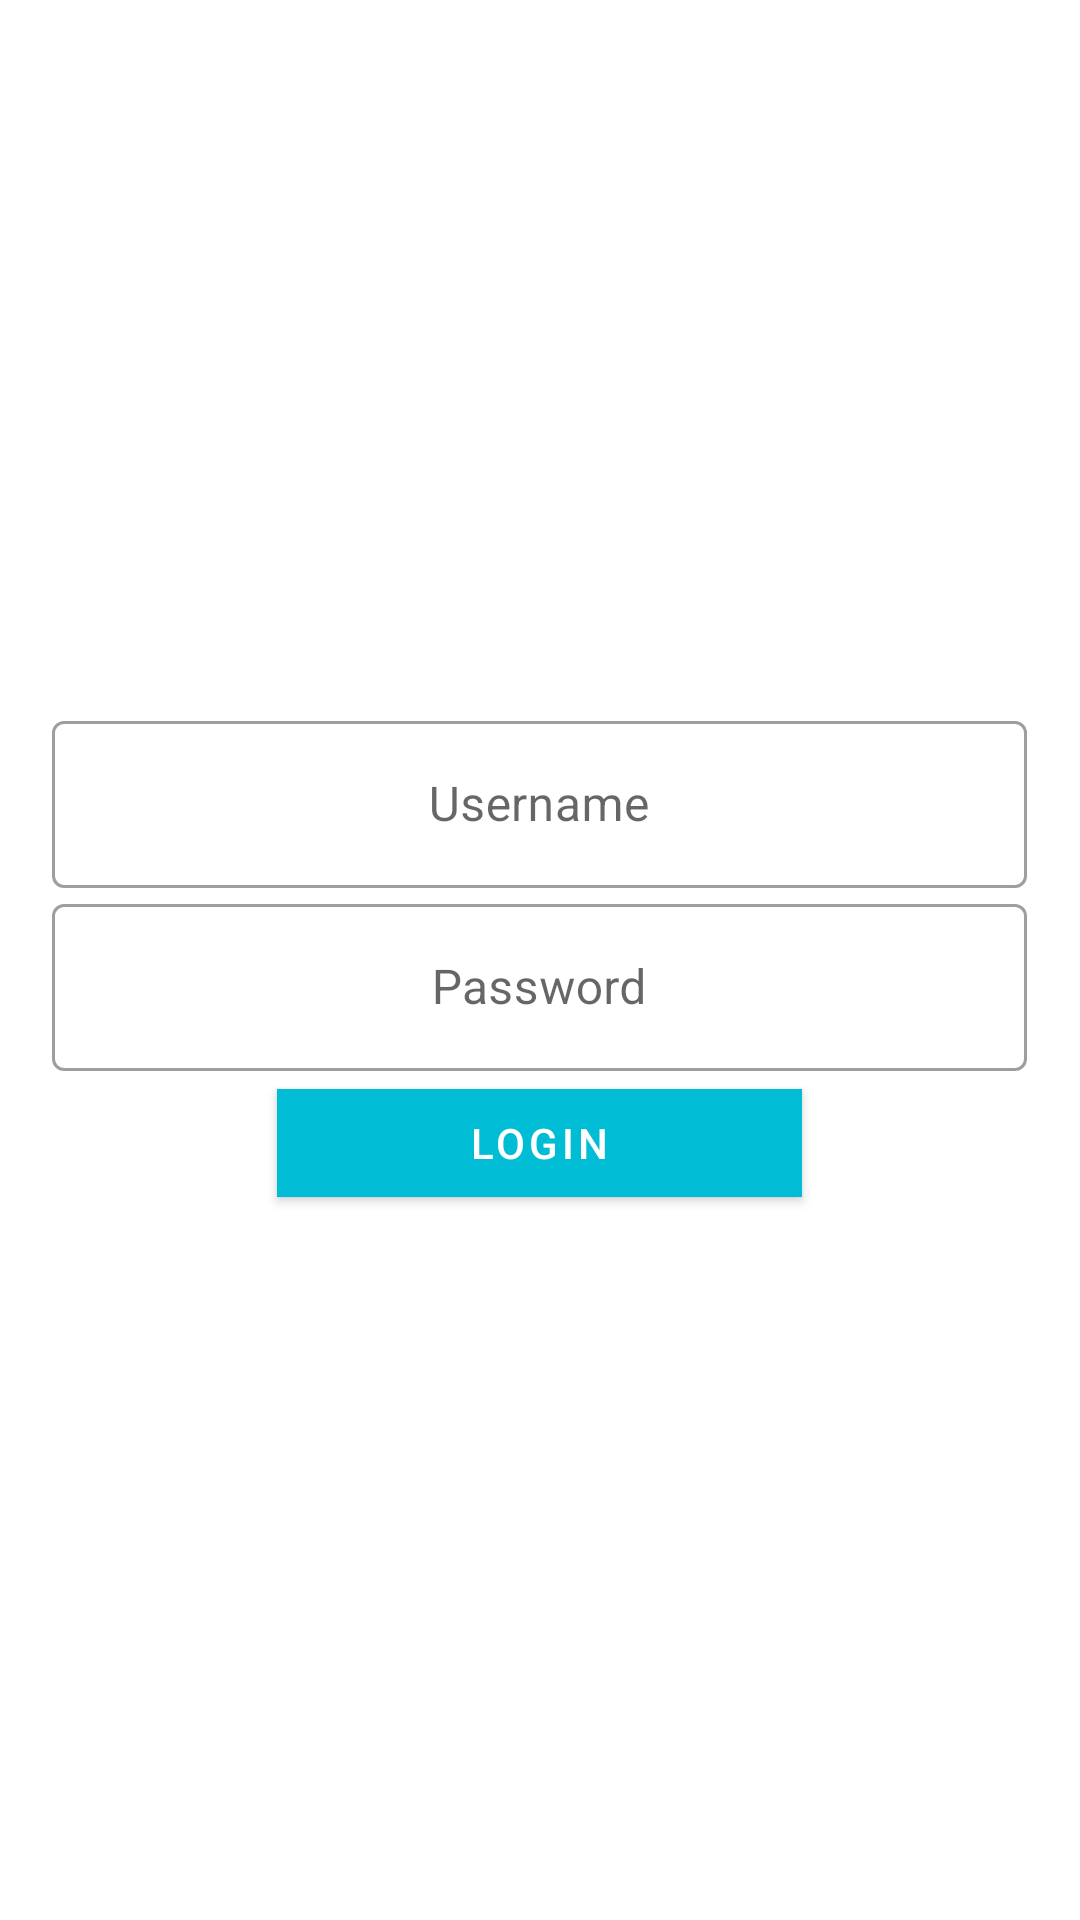

Write the Android layout XML for this screen, with the resource values it uses.
<!-- AndroidManifest.xml: application theme Theme.Latihanlks2 -->
<!-- res/layout/activity_login.xml -->
<?xml version="1.0" encoding="utf-8"?>
<RelativeLayout xmlns:android="http://schemas.android.com/apk/res/android"
    xmlns:app="http://schemas.android.com/apk/res-auto"
    xmlns:tools="http://schemas.android.com/tools"
    android:layout_width="match_parent"
    android:layout_height="match_parent">

    <LinearLayout
        android:layout_width="match_parent"
        android:layout_height="wrap_content"
        android:orientation="vertical"
        android:layout_centerInParent="true">

        <LinearLayout
            android:layout_width="wrap_content"
            android:layout_height="wrap_content"
            android:orientation="horizontal"
            android:layout_gravity="center">

            <com.google.android.material.textfield.TextInputLayout
                android:id="@+id/Edtlayout_username"
                android:layout_width="0dp"
                android:layout_weight="1"
                android:layout_height="wrap_content"
                android:gravity="center"
                style="@style/Widget.MaterialComponents.TextInputLayout.OutlinedBox"
                android:hint="Username">

                <com.google.android.material.textfield.TextInputEditText
                    android:id="@+id/Edt_username"
                    android:layout_width="325dp"
                    android:gravity="center"
                    android:layout_height="wrap_content"/>

            </com.google.android.material.textfield.TextInputLayout>
        </LinearLayout>

        <LinearLayout
            android:layout_width="wrap_content"
            android:layout_height="wrap_content"
            android:orientation="horizontal"
            android:layout_marginTop="@dimen/default_padding_margin"
            android:layout_gravity="center">

            <com.google.android.material.textfield.TextInputLayout
                android:id="@+id/Edtlayout_password"
                android:layout_width="0dp"
                android:layout_weight="1"
                android:layout_height="wrap_content"
                android:gravity="center"
                style="@style/Widget.MaterialComponents.TextInputLayout.OutlinedBox"
                android:hint="Password">

                <com.google.android.material.textfield.TextInputEditText
                    android:id="@+id/Edt_password"
                    android:layout_width="325dp"
                    android:gravity="center"
                    android:layout_height="wrap_content"/>
            </com.google.android.material.textfield.TextInputLayout>
        </LinearLayout>

        <com.google.android.material.button.MaterialButton
            android:id="@+id/btn_login"
            android:layout_width="175dp"
            android:layout_height="wrap_content"
            android:layout_gravity="center"
            android:layout_marginTop="@dimen/default_padding_margin"
            android:backgroundTint="#00BCD4"
            android:text="Login"
            app:cornerRadius="@dimen/default_padding_margin" />

    </LinearLayout>

</RelativeLayout>
<!-- resources referenced by this layout -->
<resources>
  <style name="Theme.Latihanlks2" parent="Theme.MaterialComponents.DayNight.DarkActionBar">
          
          <item name="colorPrimary">@color/purple_500</item>
          <item name="colorPrimaryVariant">@color/purple_700</item>
          <item name="colorOnPrimary">@color/white</item>
          
          <item name="colorSecondary">@color/teal_200</item>
          <item name="colorSecondaryVariant">@color/teal_700</item>
          <item name="colorOnSecondary">@color/black</item>
          
          <item name="android:statusBarColor" tools:targetApi="l">?attr/colorPrimaryVariant</item>
          
      </style>
  <!-- not gathered from this repository: default colours our renderer supplied (Android Studio template values) -->
  <color name="purple_500">#FF6200EE</color>
  <color name="purple_700">#FF3700B3</color>
  <color name="teal_200">#FF03DAC5</color>
  <color name="teal_700">#FF018786</color>
  <color name="black">#FF000000</color>
  <color name="white">#FFFFFFFF</color>
</resources>
